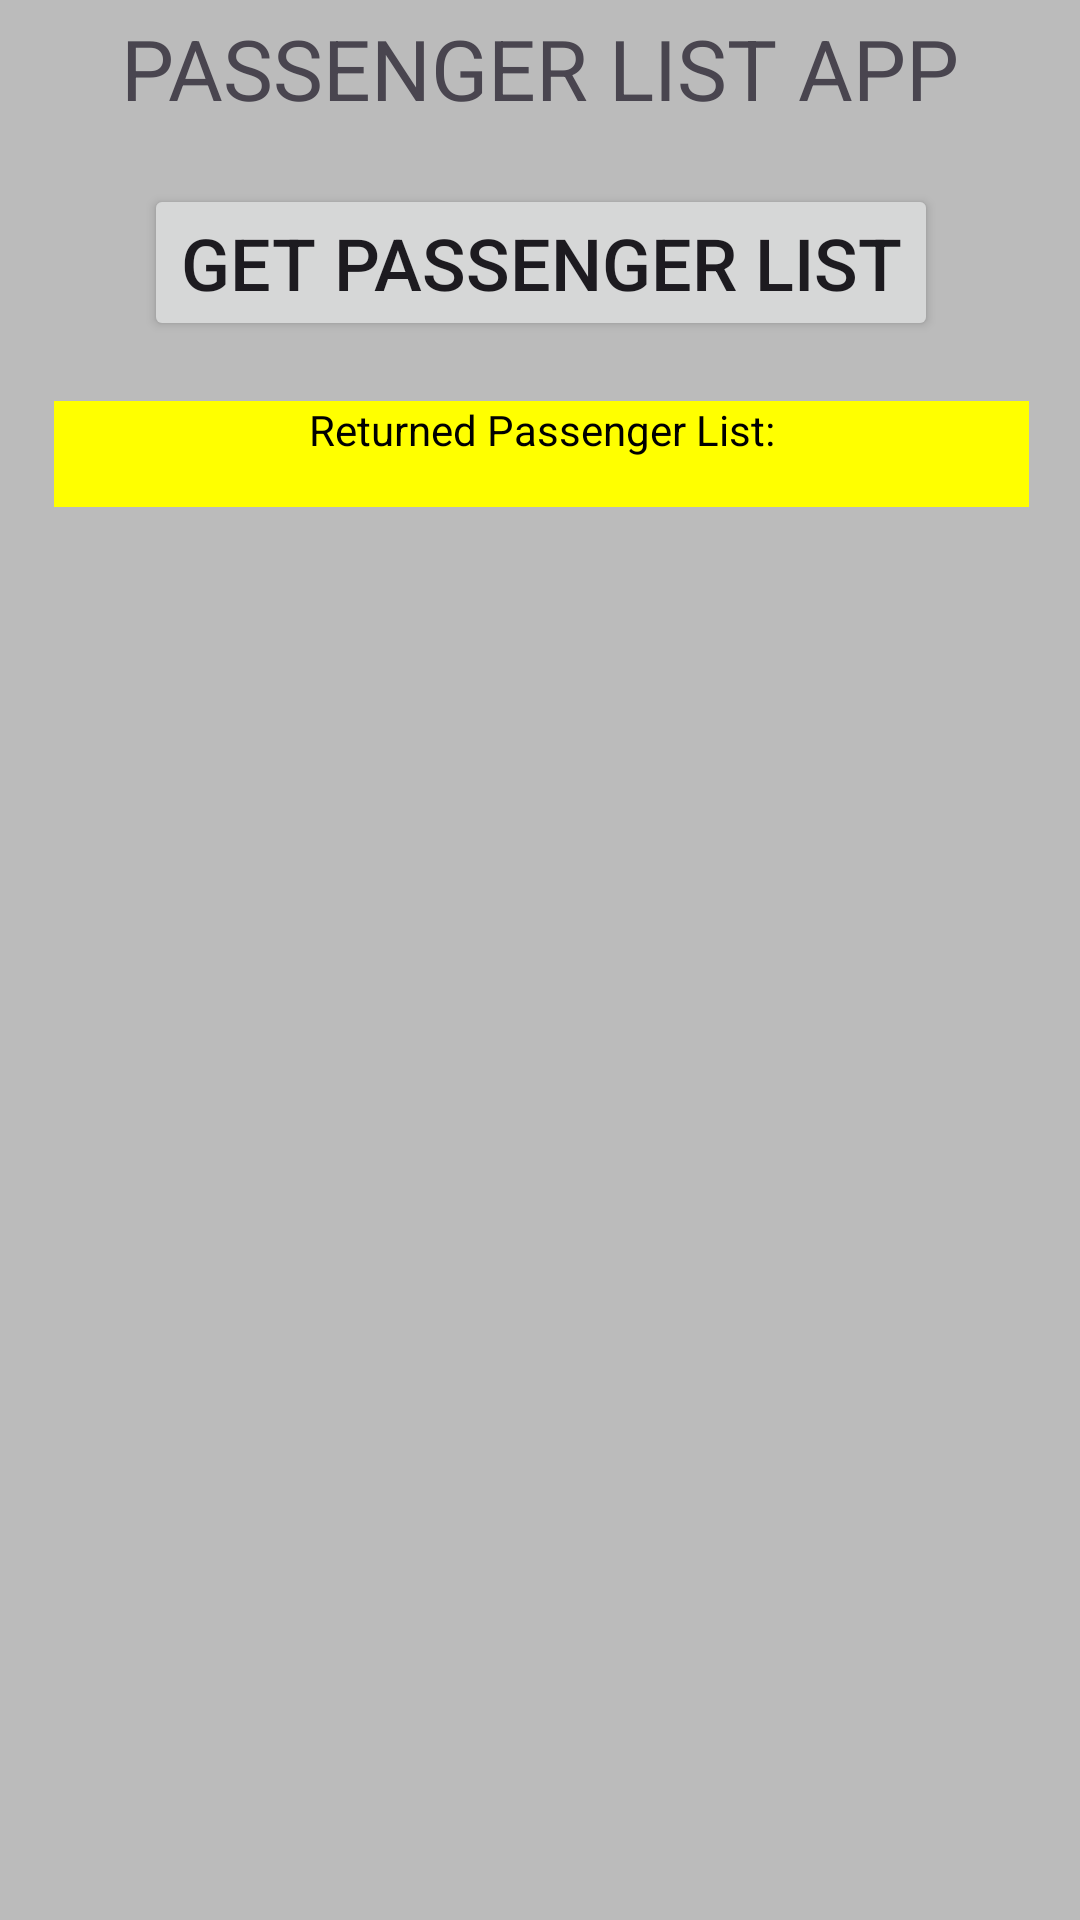

Layout XML and referenced resources for this Android screen:
<!-- AndroidManifest.xml: application theme Theme.GetPassengers -->
<!-- res/layout/activity_main.xml -->
<?xml version="1.0" encoding="utf-8"?>
<androidx.constraintlayout.widget.ConstraintLayout xmlns:android="http://schemas.android.com/apk/res/android"
    xmlns:app="http://schemas.android.com/apk/res-auto"
    xmlns:tools="http://schemas.android.com/tools"
    android:id="@+id/main"
    android:layout_width="match_parent"
    android:layout_height="match_parent"
    android:background="@color/grey_primary"
    android:padding="4dp"
    tools:context=".MainActivity">

    <TextView
        android:id="@+id/top_label"
        android:layout_width="wrap_content"
        android:layout_height="wrap_content"
        android:text="@string/top_label"
        android:textSize="28sp"
        android:textAlignment="center"
        app:layout_constraintTop_toTopOf="parent"
        app:layout_constraintStart_toStartOf="parent"
        app:layout_constraintEnd_toEndOf="parent"
        />

    <Button
        android:id="@+id/get_list_button"
        android:layout_width="wrap_content"
        android:layout_height="wrap_content"
        android:text="@string/get_list_button"
        android:onClick="getList"
        android:textSize="24sp"
        android:layout_margin="20dp"
        android:gravity="center"
        app:layout_constraintTop_toBottomOf="@+id/top_label"
        app:layout_constraintStart_toStartOf="@+id/top_label"
        app:layout_constraintEnd_toEndOf="@+id/top_label"

        />
    <TextView
        android:id="@+id/show_list"
        android:layout_width="325dp"
        android:layout_height="wrap_content"
        android:background="@color/yellow"
        android:text="@string/returned_list"
        android:textColor="@color/black"
        android:autofillHints=""
        android:textAlignment="center"
        android:layout_margin="20dp"
        app:layout_constraintTop_toBottomOf="@+id/get_list_button"
        app:layout_constraintEnd_toEndOf="@+id/get_list_button"
        app:layout_constraintStart_toStartOf="@+id/get_list_button"
        />

</androidx.constraintlayout.widget.ConstraintLayout>
<!-- resources referenced by this layout -->
<resources>
  <color name="black">#FF000000</color>
  <color name="grey_primary">#FFBBBBBB</color>
  <color name="yellow">#FFFF00</color>
  <string name="get_list_button">GET PASSENGER LIST</string>
  <string name="returned_list">Returned Passenger List:\n</string>
  <string name="top_label">PASSENGER LIST APP</string>
  <style name="Theme.GetPassengers" parent="Base.Theme.GetPassengers" />
  <style name="Base.Theme.GetPassengers" parent="Theme.Material3.DayNight.NoActionBar">
          
  
      </style>
</resources>
